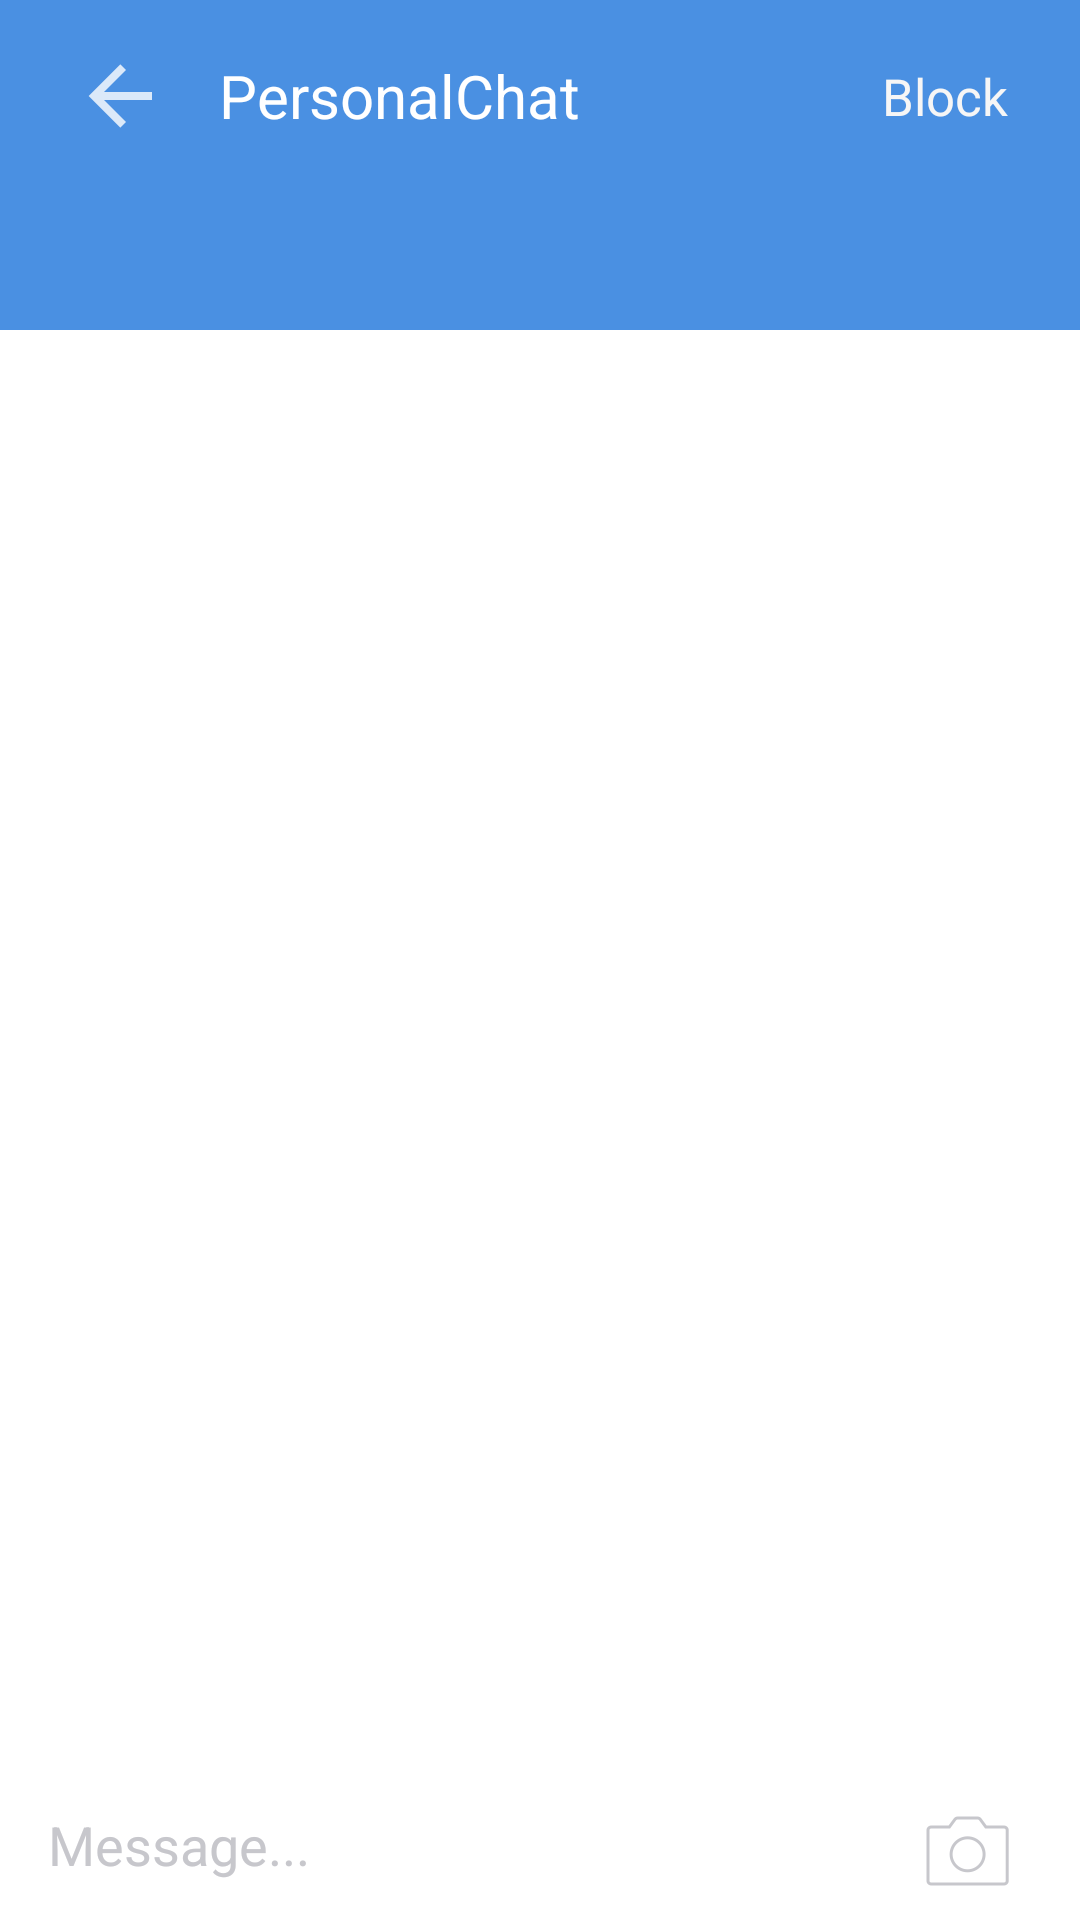

Android layout source for this screen:
<!-- AndroidManifest.xml: application theme AppTheme -->
<!-- res/layout/fragment_prsonal_chat.xml -->
<?xml version="1.0" encoding="utf-8"?>
<RelativeLayout xmlns:android="http://schemas.android.com/apk/res/android"
                android:id="@+id/fragment_chat"
                android:layout_width="match_parent"
                android:layout_height="match_parent"
                android:background="@android:color/white"
                android:orientation="vertical">

    <android.support.design.widget.CoordinatorLayout
        android:id="@+id/coordinator_layout"
        android:layout_width="match_parent"
        android:layout_height="wrap_content"
        android:layout_alignParentLeft="true"
        android:layout_alignParentStart="true"
        android:layout_alignParentTop="true">

        <include
            android:id="@+id/toolbar_chat"
            layout="@layout/toolbar"/>

        <RelativeLayout
            android:id="@+id/item_layout"
            android:layout_width="match_parent"
            android:layout_height="wrap_content"
            android:layout_marginBottom="16dp"
            android:layout_marginLeft="24dp"
            android:layout_marginRight="24dp"
            android:layout_marginTop="16dp">

            <ImageView
                android:id="@+id/arrow"
                android:layout_width="wrap_content"
                android:layout_height="wrap_content"
                android:layout_alignParentLeft="true"
                android:layout_centerVertical="true"
                android:layout_marginRight="17dp"
                android:background="@mipmap/ic_arrow_left"/>

            <TextView
                android:id="@+id/chat_name"
                android:layout_width="wrap_content"
                android:layout_height="wrap_content"
                android:layout_centerVertical="true"
                android:layout_toRightOf="@id/arrow"
                android:text="PersonalChat"
                android:textColor="@android:color/white"
                android:textSize="20dp"/>

            <TextView
                android:id="@+id/block"
                android:layout_width="wrap_content"
                android:layout_height="wrap_content"
                android:layout_alignParentRight="true"
                android:layout_centerVertical="true"
                android:text="Block"
                android:textColor="@color/buttonActivate"
                android:textSize="17dp"/>

        </RelativeLayout>
    </android.support.design.widget.CoordinatorLayout>

    <android.support.v7.widget.RecyclerView
        android:id="@+id/recycler"
        android:layout_width="match_parent"
        android:layout_height="wrap_content"
        android:layout_above="@+id/edit_text"
        android:layout_below="@+id/coordinator_layout"/>

    <EditText
        android:id="@+id/edit_text"
        android:layout_width="match_parent"
        android:layout_height="44dp"
        android:layout_alignParentBottom="true"
        android:layout_toLeftOf="@+id/camera"
        android:hint="Message..."
        android:paddingBottom="13dp"
        android:paddingLeft="16dp"
        android:paddingTop="13dp"
        android:textColorHint="@color/colorTextTime"
        />

    <ImageView
        android:id="@+id/camera"
        android:layout_width="wrap_content"
        android:layout_height="wrap_content"
        android:layout_alignParentBottom="true"
        android:layout_alignParentRight="true"
        android:layout_marginBottom="11dp"
        android:layout_marginRight="23.6dp"
        android:background="@mipmap/camera"/>

</RelativeLayout>
<!-- res/layout/toolbar.xml (included above) -->
<?xml version="1.0" encoding="utf-8"?>
<android.support.v7.widget.Toolbar
    xmlns:android="http://schemas.android.com/apk/res/android"
    xmlns:app="http://schemas.android.com/apk/res-auto"
    android:id="@+id/toolbar_chat"
    android:layout_width="match_parent"
    android:layout_height="110dp"
    android:background="@color/colorPrimary"
    android:contentInsetLeft="0dp"
    android:contentInsetStart="0dp"
    app:contentInsetLeft="0dp"
    app:contentInsetStart="0dp">
</android.support.v7.widget.Toolbar>
<!-- resources referenced by this layout -->
<resources>
  <color name="buttonActivate">#f6f6f6</color>
  <color name="colorPrimary">#4a90e2</color>
  <color name="colorTextTime">#c7c7cc</color>
  <!-- mipmap camera: png bitmap (mipmap-hdpi, 1269 bytes) -->
  <!-- mipmap ic_arrow_left: png bitmap (mipmap-hdpi, 588 bytes) -->
  <style name="AppTheme" parent="AppTheme.Base" />
  <style name="AppTheme.Base" parent="Theme.AppCompat.NoActionBar">
          <item name="colorPrimary">@color/colorPrimary</item>
          <item name="colorPrimaryDark">@color/colorPrimaryDark</item>
      </style>
  <color name="colorPrimaryDark">#4281ca</color>
</resources>
